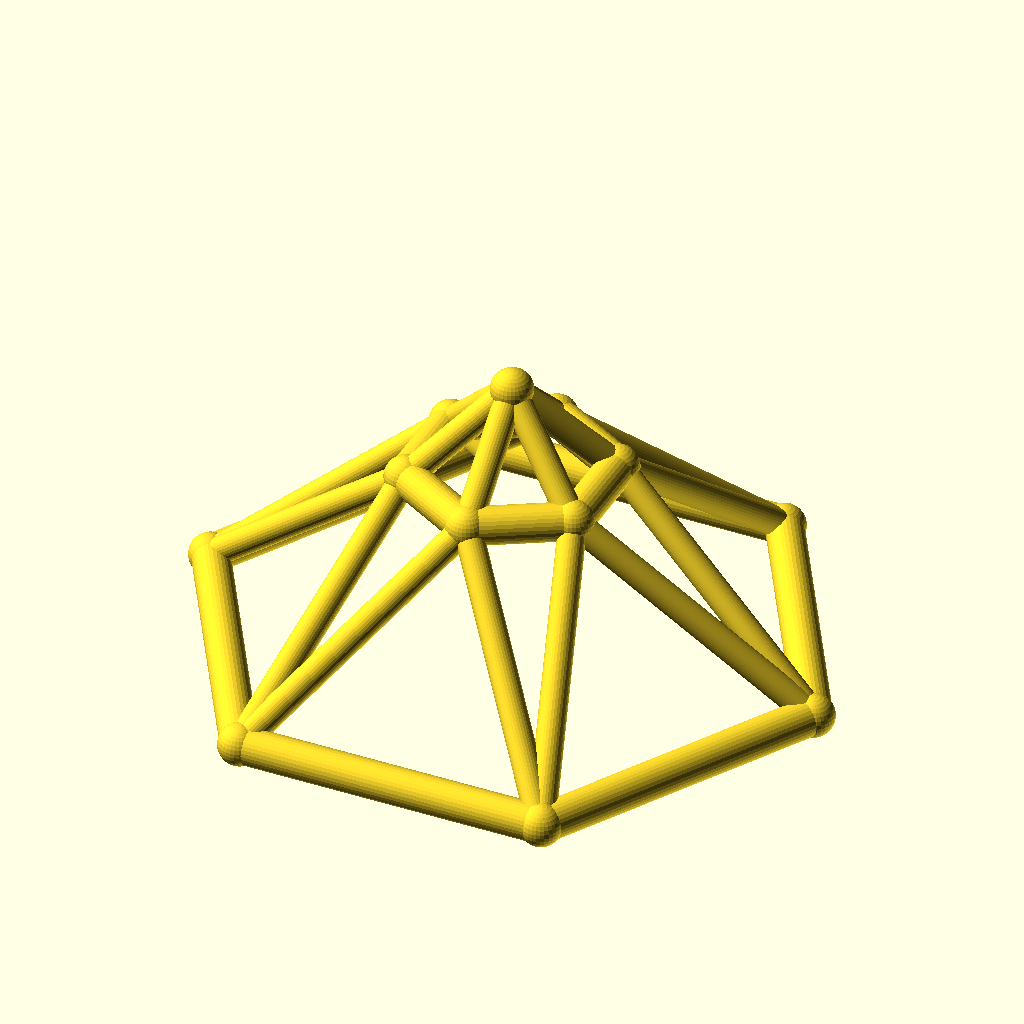
Cell 1: the model at its default parameters.
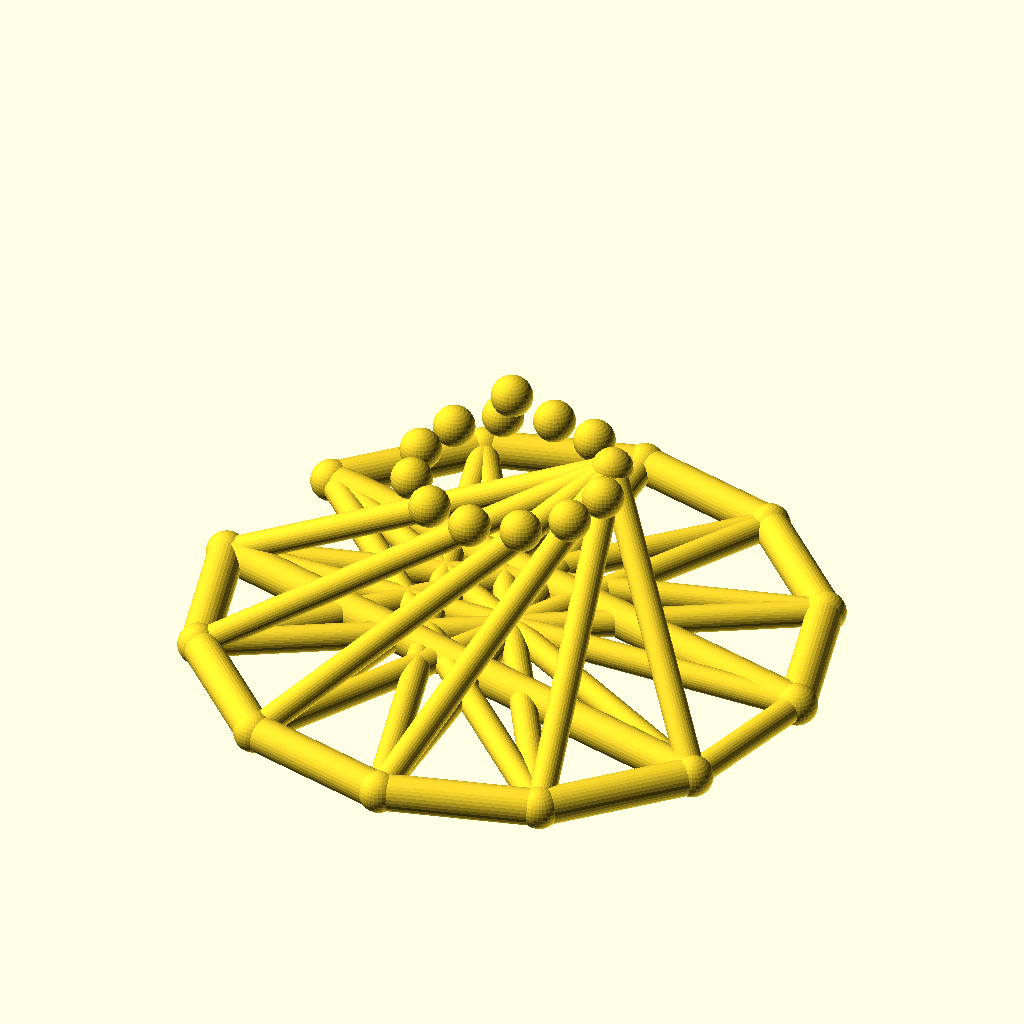
Cell 2: sides = 12 (everything else at default).
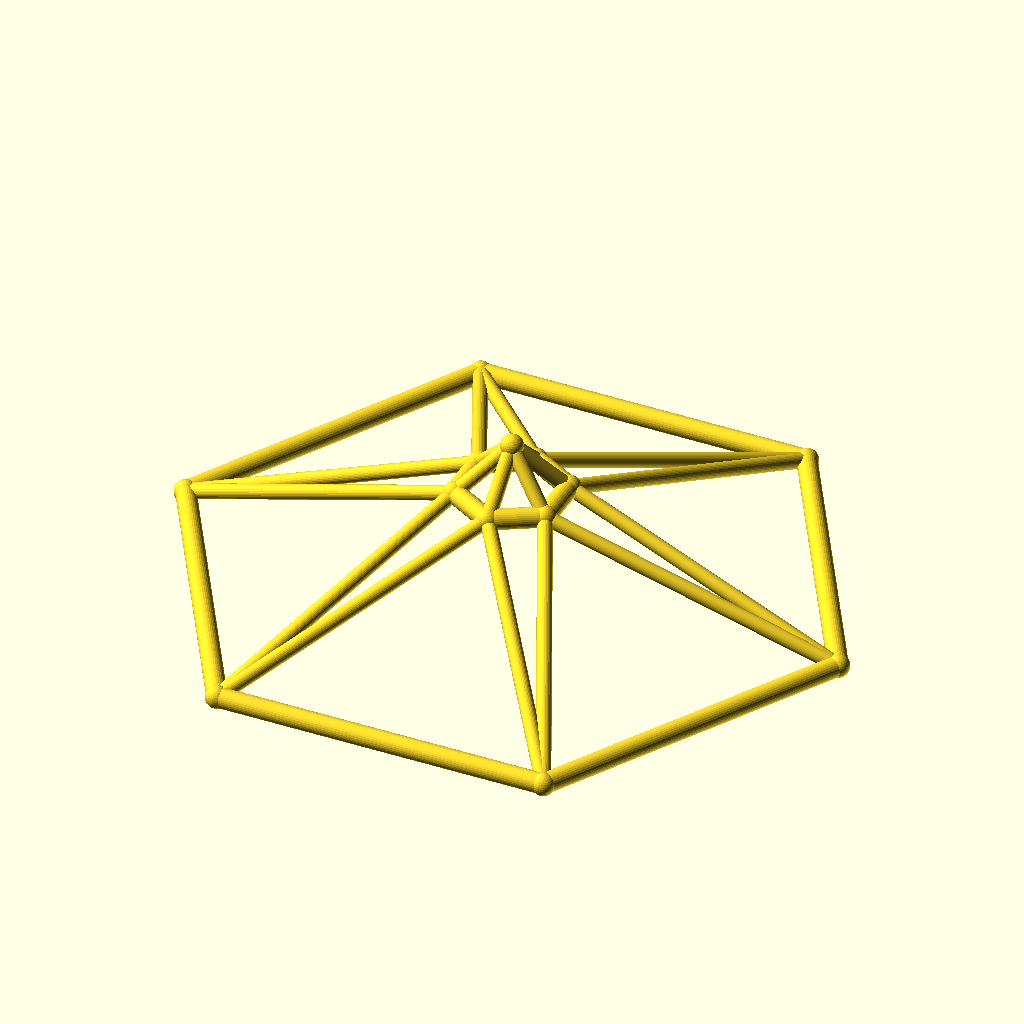
Cell 3: base_r = 100 (everything else at default).
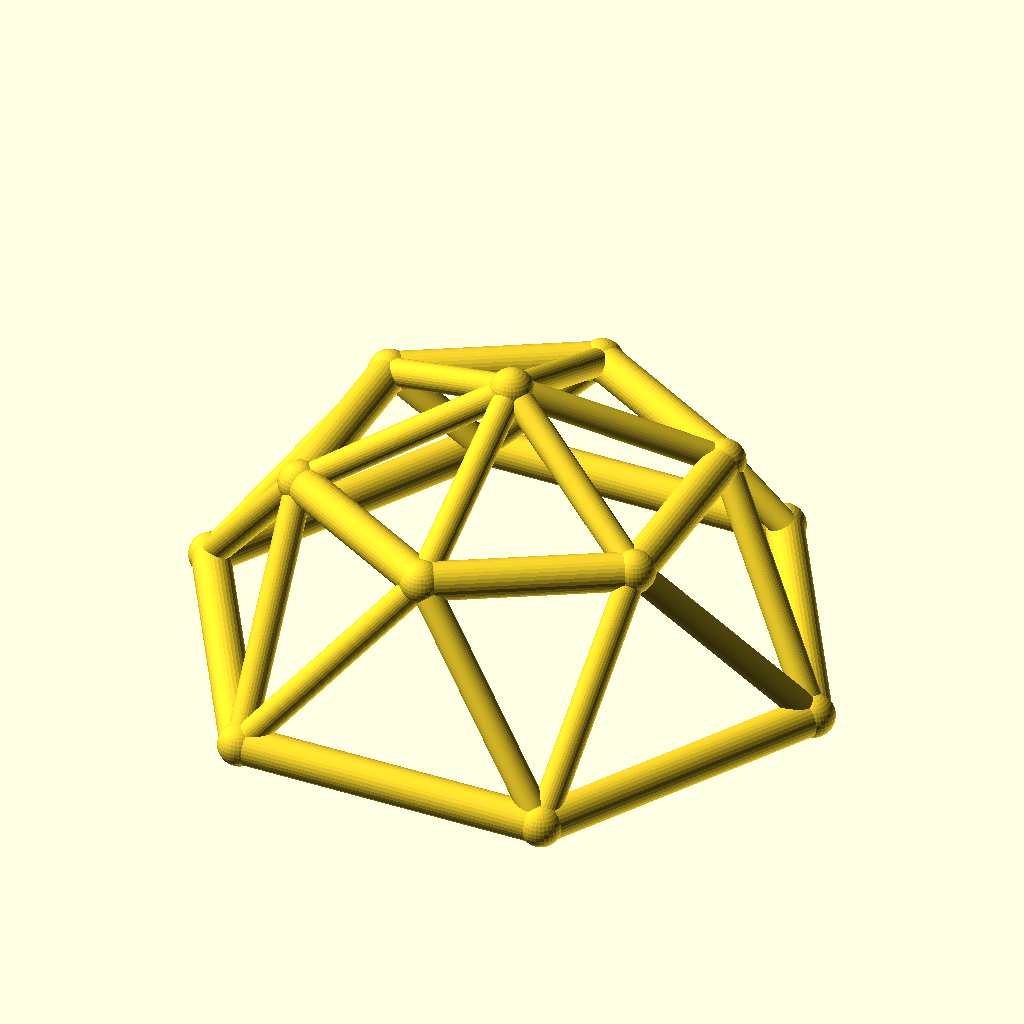
Cell 4: top_r = 32 (everything else at default).
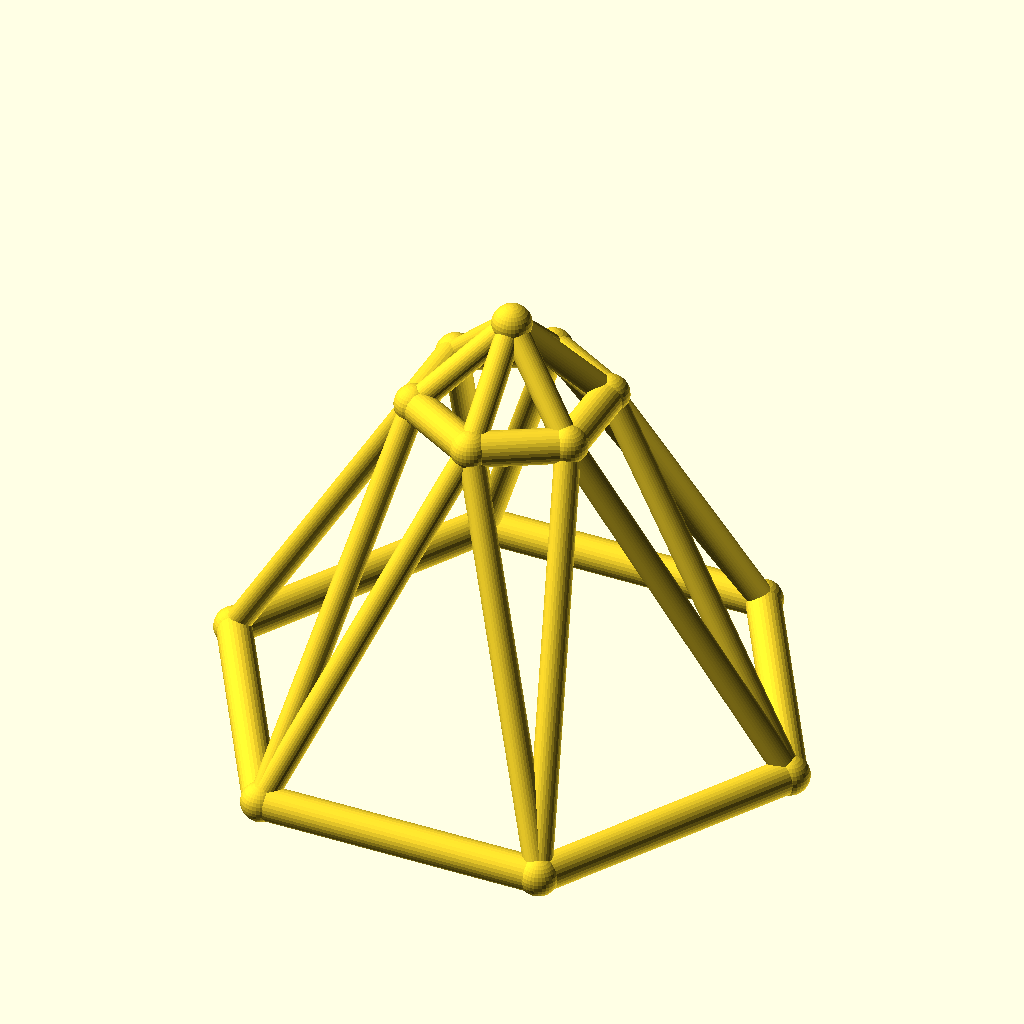
Cell 5: the same model with ring_h = 60.
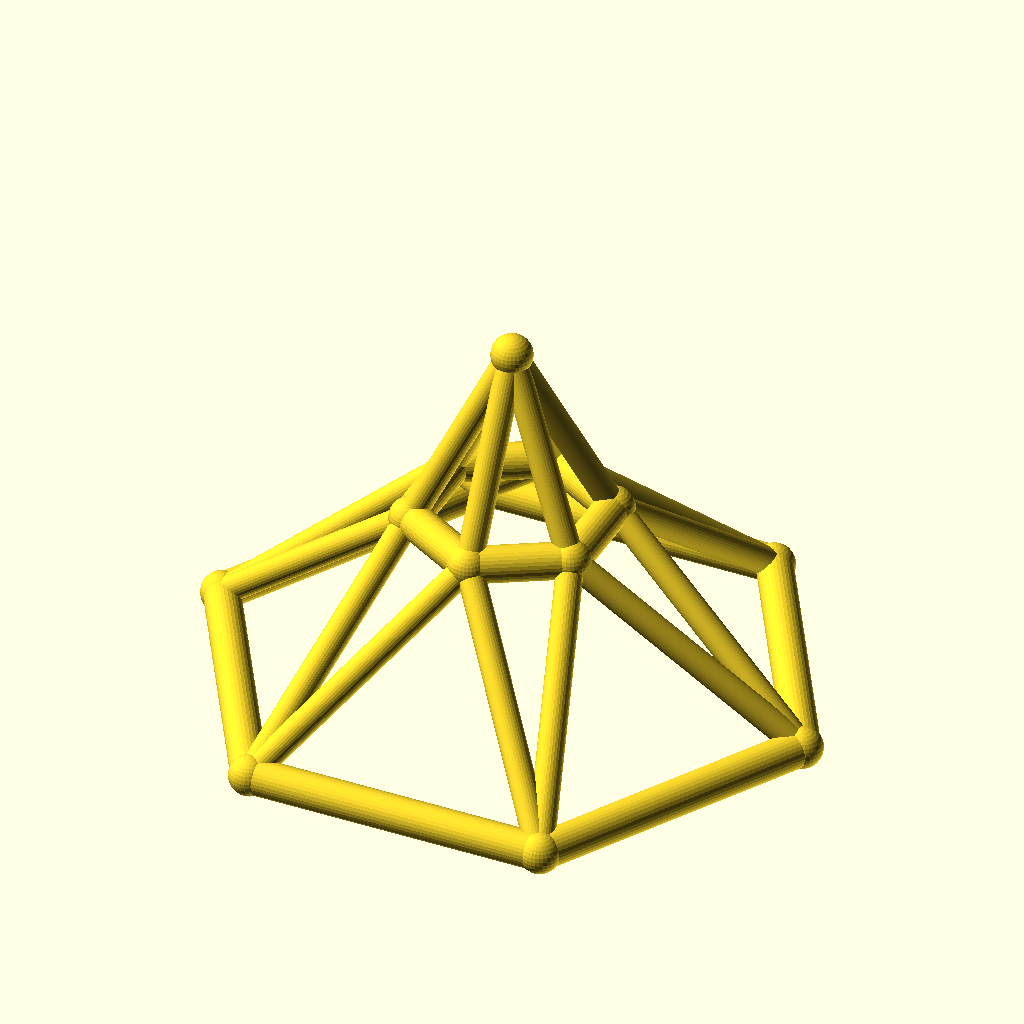
Cell 6: the same model with rise = 30.
All cells are drawn from the same view direction (rotation 55°, 0°, 25°, orthographic, colour scheme Cornfield), but the view is re-fitted for each cell, so position and scale can differ between cells as well as the parameter.
OpenSCAD source file optional_data/data/wire3/geodome/scene_0005.scad:
$fn = 32;

// ----------------------------------------------------------------------
// Geodesic dome: 6-gon rings, base R50, top R16
// ----------------------------------------------------------------------

// --- parameters (mm) ---
sides = 6;                // polygon order of both rings
base_r = 50;              // base ring radius
top_r = 16;               // top ring radius
ring_h = 30;              // height of the top ring
rise = 15;                // apex rise above the top ring
twist = 30;               // angular offset of the top ring, degrees
chord_r = 3;              // ring member radius
brace_r = 2.2;            // web member radius
joint_r = 3.4;            // joint ball radius
fit_tol = 0.1;            // declared fit tolerance (prompt contract)
free_tol = 0.3;           // declared free tolerance (prompt contract)

bbox_x = 106.8;  // overall X, joints included
bbox_y = 93.4;  // overall Y, joints included
bbox_z = 51.8;  // overall Z, joints included
chord_d = 2 * chord_r;  // ring stock diameter
brace_d = 2 * brace_r;  // web stock diameter
apex_z = ring_h + rise;  // apex height
nodes = concat([for (i = [0 : sides - 1]) [base_r * cos(i * 360 / sides), base_r * sin(i * 360 / sides), 0]], [for (i = [0 : sides - 1]) [top_r * cos(i * 360 / sides + twist), top_r * sin(i * 360 / sides + twist), ring_h]], [[0, 0, apex_z]]);

module member(a, b, r) {
  /* round stock from joint a to joint b, ends buried in the joint balls */
  d = b - a;
  length = norm(d);
  translate(a) rotate([0, acos(d[2] / length), atan2(d[1], d[0])])
    cylinder(h = length, r = r);
}

module joint(p, r) {
  /* ball at the joint centre, fatter than every member meeting there */
  translate(p) sphere(r = r);
}

/* members - each call is one graph edge */
member(nodes[0], nodes[1], chord_r);
member(nodes[1], nodes[2], chord_r);
member(nodes[2], nodes[3], chord_r);
member(nodes[3], nodes[4], chord_r);
member(nodes[4], nodes[5], chord_r);
member(nodes[5], nodes[0], chord_r);
member(nodes[6], nodes[7], chord_r);
member(nodes[7], nodes[8], chord_r);
member(nodes[8], nodes[9], chord_r);
member(nodes[9], nodes[10], chord_r);
member(nodes[10], nodes[11], chord_r);
member(nodes[11], nodes[6], chord_r);
member(nodes[0], nodes[6], brace_r);
member(nodes[6], nodes[1], brace_r);
member(nodes[1], nodes[7], brace_r);
member(nodes[7], nodes[2], brace_r);
member(nodes[2], nodes[8], brace_r);
member(nodes[8], nodes[3], brace_r);
member(nodes[3], nodes[9], brace_r);
member(nodes[9], nodes[4], brace_r);
member(nodes[4], nodes[10], brace_r);
member(nodes[10], nodes[5], brace_r);
member(nodes[5], nodes[11], brace_r);
member(nodes[11], nodes[0], brace_r);
member(nodes[12], nodes[6], brace_r);
member(nodes[12], nodes[7], brace_r);
member(nodes[12], nodes[8], brace_r);
member(nodes[12], nodes[9], brace_r);
member(nodes[12], nodes[10], brace_r);
member(nodes[12], nodes[11], brace_r);

/* joint balls */
for (p = nodes) joint(p, joint_r);
Customizer parameters (derived from the source; name, type, default, range or options):
sides: number, default 6
base_r: number, default 50
top_r: number, default 16
ring_h: number, default 30
rise: number, default 15
twist: number, default 30
chord_r: number, default 3
brace_r: number, default 2.2
joint_r: number, default 3.4
fit_tol: number, default 0.1
free_tol: number, default 0.3
bbox_x: number, default 106.8
bbox_y: number, default 93.4
bbox_z: number, default 51.8
